4-way image classification set "data" from GitHub (PLCnext/RockPaperScissors); label vocabulary: blank, paper, rock, scissors.

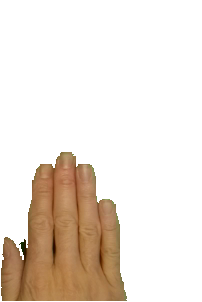
Label: paper

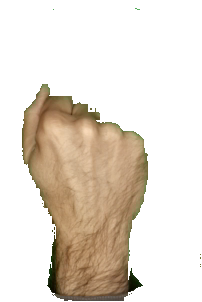
Label: rock

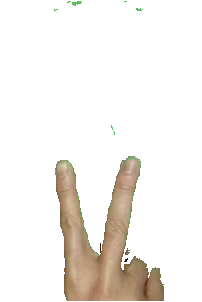
Label: scissors

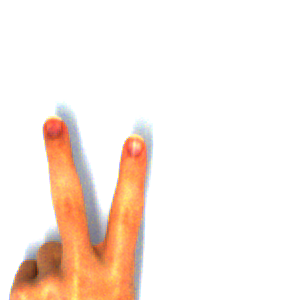
Label: scissors

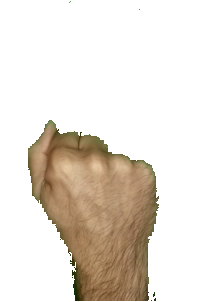
Label: rock

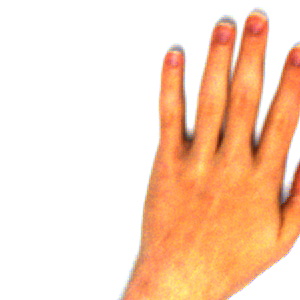
Label: paper
